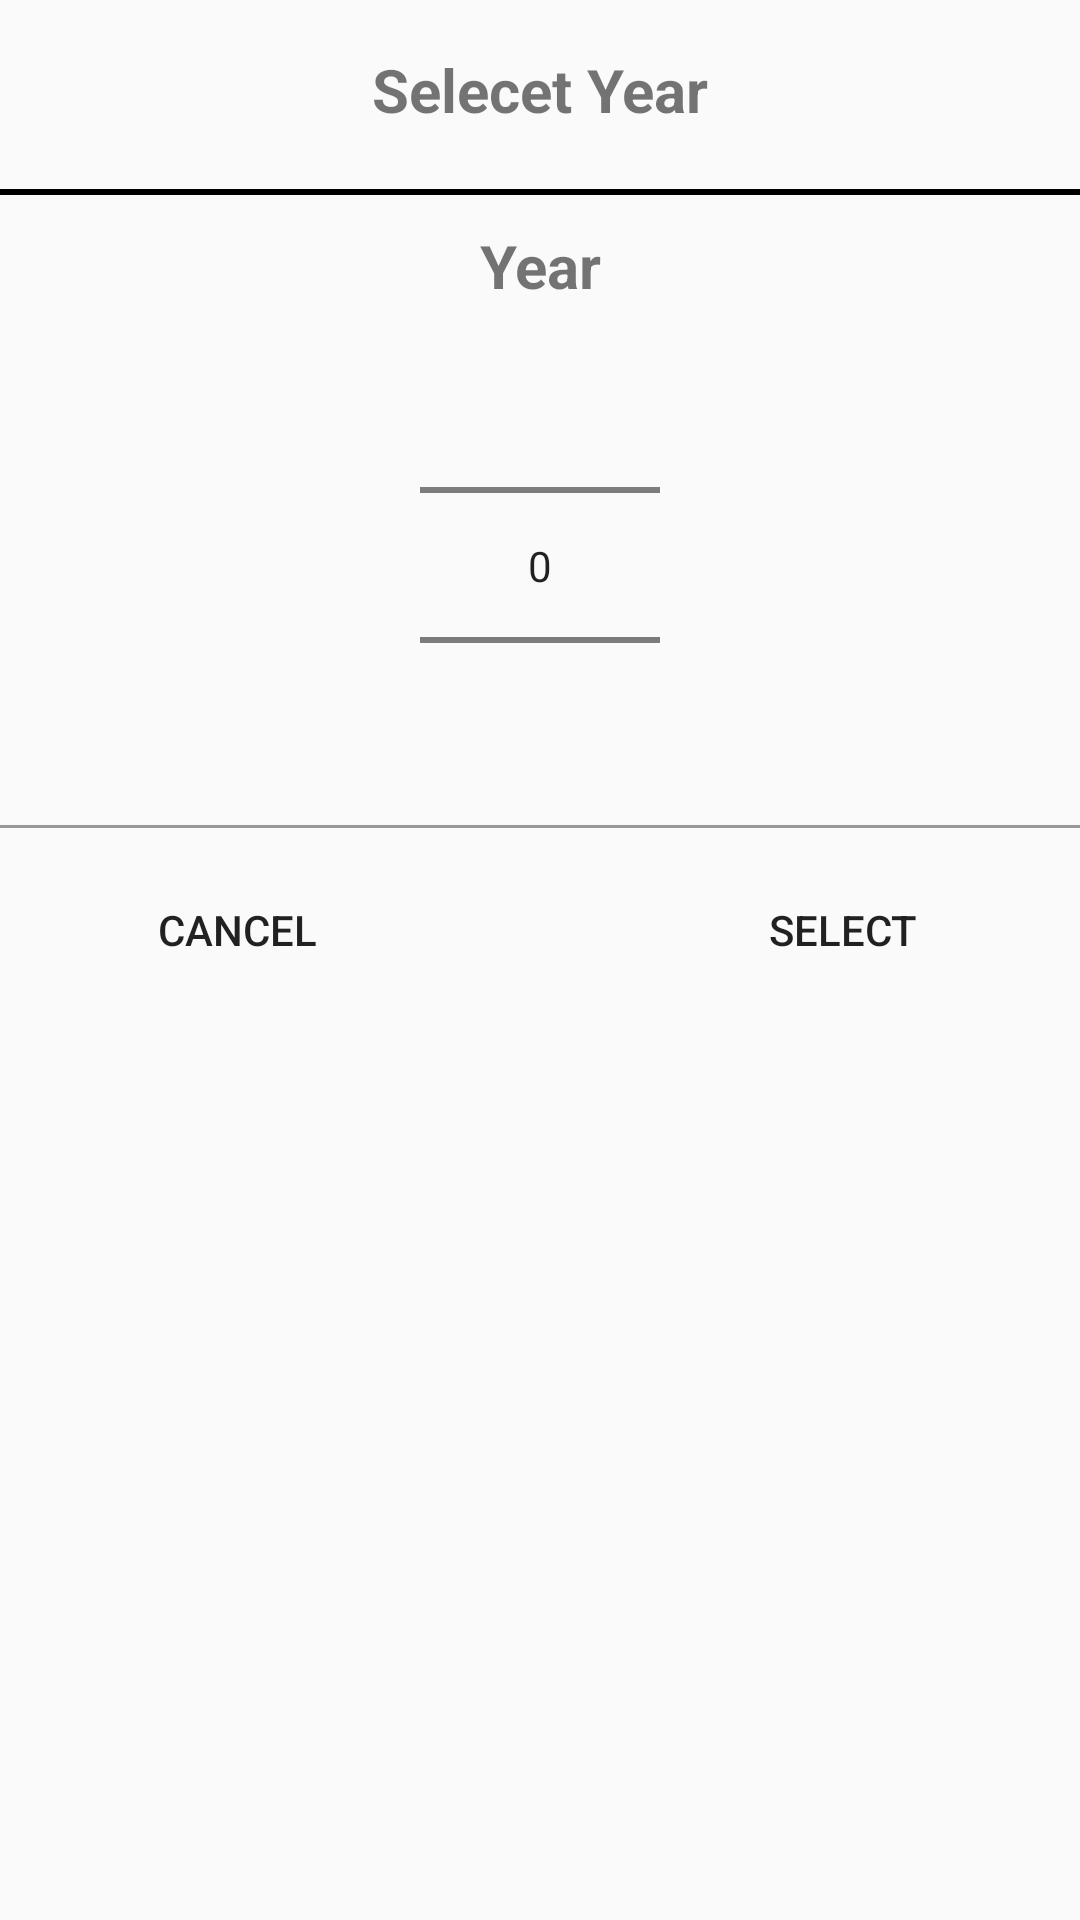

Produce the Android XML layout that renders to this screen, including the resource entries it uses.
<!-- AndroidManifest.xml: application theme AppTheme -->
<!-- res/layout/statistics_session_number_picker_dialog.xml -->
<?xml version="1.0" encoding="utf-8"?>
<RelativeLayout xmlns:android="http://schemas.android.com/apk/res/android"
    android:layout_width="match_parent"
    android:layout_height="match_parent">

    <TextView
        android:id="@+id/session_chart_header_id"
        android:layout_width="match_parent"
        android:layout_height="60dp"
        android:gravity="center"
        android:text="Selecet Year"
        android:textSize="20dp"
        android:textStyle="bold" />

    <View
        android:id="@+id/view_id"
        android:layout_width="match_parent"
        android:layout_height="2dp"
        android:layout_below="@id/session_chart_header_id"
        android:layout_marginTop="3dp"
        android:background="@color/colorBlack" />


    <RelativeLayout
        android:id="@+id/RLayout_layout"
        android:layout_width="wrap_content"
        android:layout_height="wrap_content"
        android:layout_below="@id/view_id"
        android:layout_centerInParent="true"
        android:layout_marginTop="10dp">


        <TextView
            android:id="@+id/statistics_session_dialog_year_text_id"
            android:layout_width="wrap_content"
            android:layout_height="wrap_content"
            android:layout_centerHorizontal="true"
            android:gravity="center"
            android:text="Year"
            android:textSize="20dp"
            android:textStyle="bold" />


        <NumberPicker
            android:id="@+id/statistics_session_chart_fragment_dialog_year_picker_id"
            android:layout_width="80dp"
            android:layout_height="163dp"
            android:layout_below="@id/statistics_session_dialog_year_text_id"
            android:layout_marginTop="5dp"
            android:descendantFocusability="blocksDescendants">


        </NumberPicker>


    </RelativeLayout>

    <View
        android:id="@+id/view_id2"
        android:layout_width="match_parent"
        android:layout_height="1dp"
        android:layout_below="@id/RLayout_layout"
        android:layout_marginTop="5dp"
        android:background="@color/numberPickerDialogDividerColor" />

    <RelativeLayout
        android:layout_width="match_parent"
        android:layout_height="60dp"
        android:layout_below="@id/view_id2"
        android:layout_marginTop="10dp">

        <Button
            android:id="@+id/statistics_session_chart_fragment_dialog_cancel_btn_id"
            android:layout_width="wrap_content"
            android:layout_height="wrap_content"
            android:layout_alignParentStart="true"
            android:layout_alignParentTop="true"
            android:layout_marginLeft="35dp"
            android:background="@color/transparent"
            android:text="Cancel" />

        <Button
            android:id="@+id/statistics_session_chart_fragment_dialog_select_btn_id"
            android:layout_width="wrap_content"
            android:layout_height="wrap_content"
            android:layout_alignParentEnd="true"
            android:layout_alignParentTop="true"
            android:layout_marginRight="35dp"
            android:background="@color/transparent"
            android:text="Select" />


    </RelativeLayout>


</RelativeLayout>
<!-- resources referenced by this layout -->
<resources>
  <color name="colorBlack">#000000</color>
  <color name="numberPickerDialogDividerColor">#cb7f7f7f</color>
  <color name="transparent">#00ffffff</color>
  <style name="AppTheme" parent="Theme.AppCompat.Light.DarkActionBar">
          
          <item name="colorPrimary">@color/colorPrimaryDark</item>
          <item name="colorPrimaryDark">@color/colorPrimary</item>
          <item name="colorAccent">@color/colorAccent</item>
      </style>
  <color name="colorPrimaryDark">#5D4037</color>
  <color name="colorPrimary">#795548</color>
  <color name="colorAccent">#FF4081</color>
</resources>
